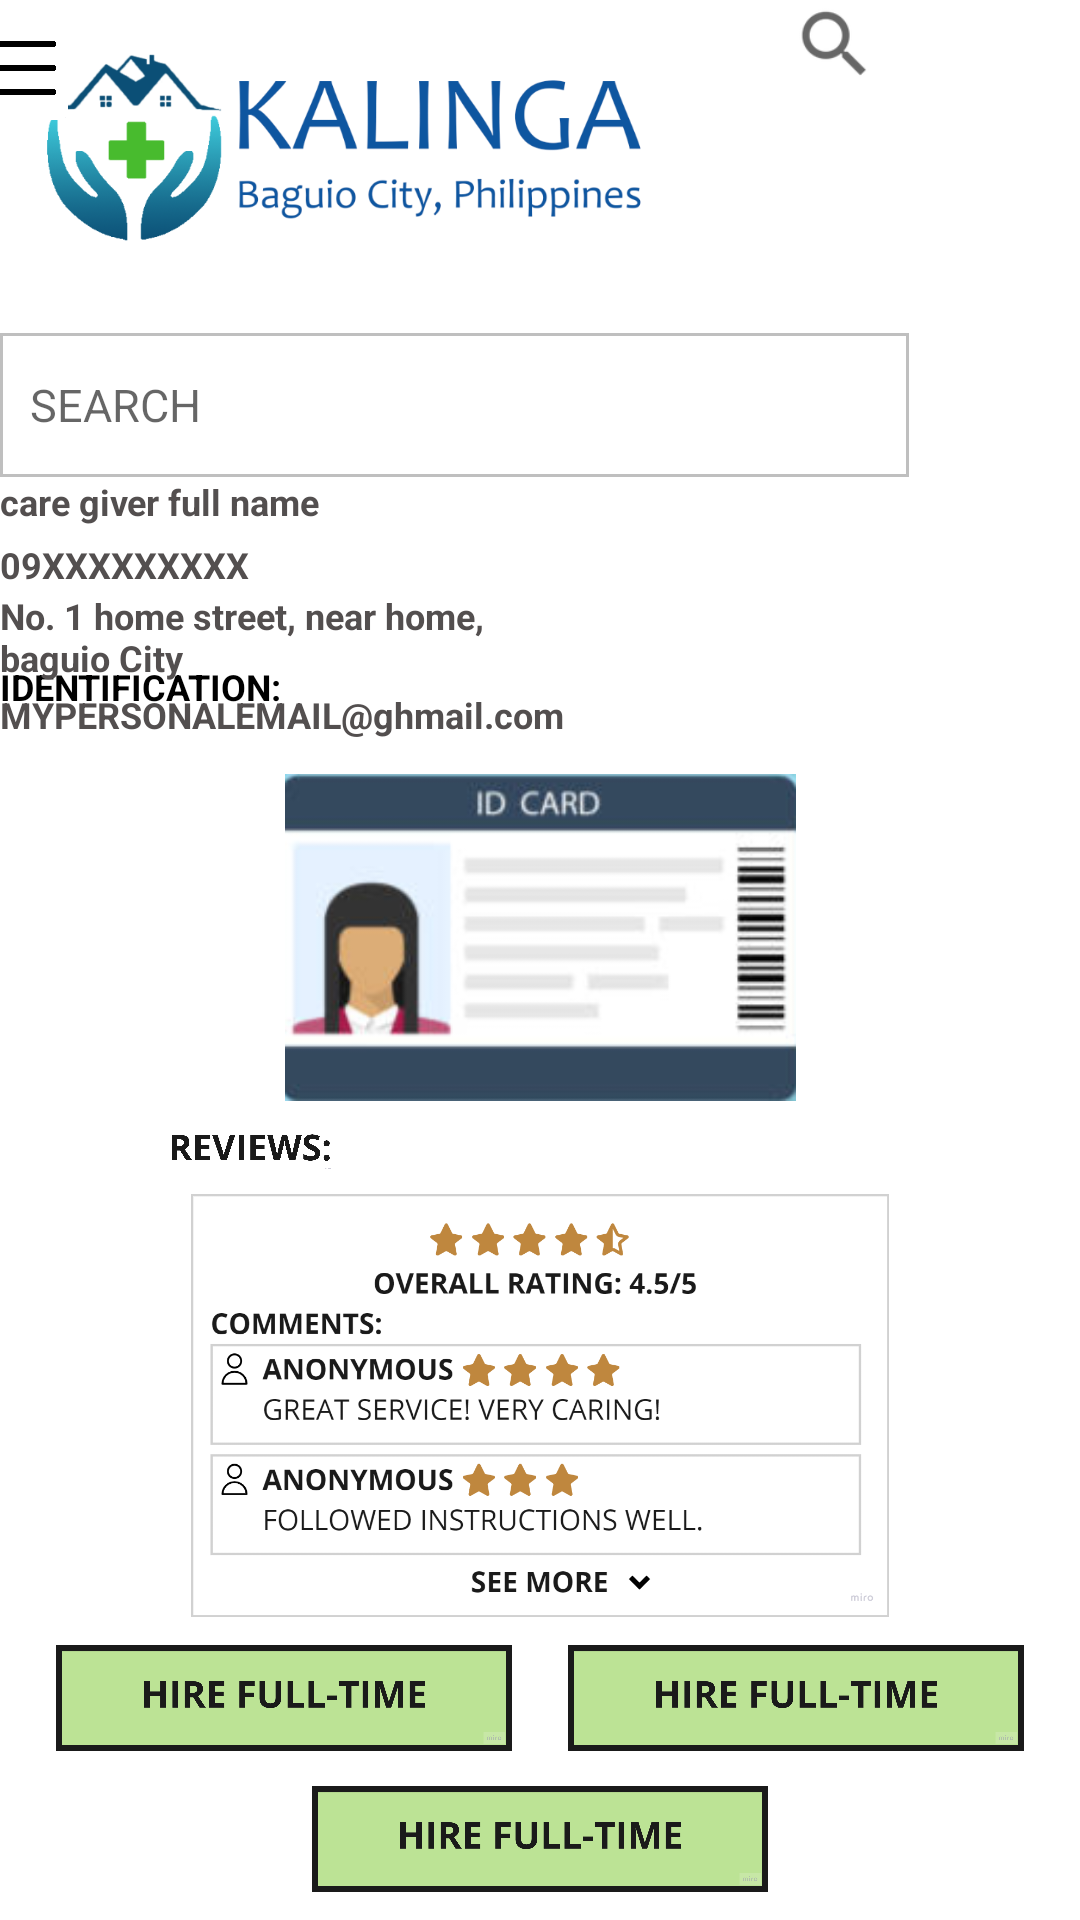

This screen was rendered from an Android layout file. Write that file and the resources it references.
<!-- AndroidManifest.xml: application theme Theme.Kalinga -->
<!-- res/layout/caregiver_info.xml -->
<?xml version="1.0" encoding="utf-8"?>
<androidx.constraintlayout.widget.ConstraintLayout xmlns:android="http://schemas.android.com/apk/res/android"
    xmlns:app="http://schemas.android.com/apk/res-auto"
    xmlns:tools="http://schemas.android.com/tools"
    android:layout_width="match_parent"
    android:layout_height="match_parent">

    <ImageView
        android:id="@+id/imageView12"
        android:layout_width="152dp"
        android:layout_height="40dp"
        app:layout_constraintBottom_toBottomOf="parent"
        app:layout_constraintEnd_toEndOf="parent"
        app:layout_constraintHorizontal_bias="0.5"
        app:layout_constraintStart_toStartOf="parent"
        app:layout_constraintTop_toBottomOf="@+id/imageView10"
        app:srcCompat="@drawable/hirefulltime_icon"
        tools:srcCompat="@drawable/back_icon" />

    <TextView
        android:id="@+id/fname_label8"
        style="@style/RegisterFieldLabels"
        android:layout_width="125dp"
        android:layout_height="17dp"
        android:layout_gravity="center_vertical"
        android:layout_marginEnd="52dp"
        android:layout_marginRight="52dp"
        android:layout_weight="5"
        android:text="EMAIL: "
        android:textSize="12sp"
        app:layout_constraintBottom_toTopOf="@+id/fname_label10"
        app:layout_constraintEnd_toStartOf="@+id/fname_label9"
        app:layout_constraintTop_toBottomOf="@+id/fname_label6" />

    <TextView
        android:id="@+id/fname_label10"
        style="@style/RegisterFieldLabels"
        android:layout_width="116dp"
        android:layout_height="15dp"
        android:layout_gravity="center_vertical"
        android:layout_weight="5"
        android:text="IDENTIFICATION:"
        android:textSize="12sp"
        app:layout_constraintBottom_toTopOf="@+id/imageView9"
        app:layout_constraintTop_toBottomOf="@+id/fname_label8"
        tools:layout_editor_absoluteX="24dp" />

    <TextView
        android:id="@+id/fname_label7"
        style="@style/RegisterFieldLabels"
        android:layout_width="168dp"
        android:layout_height="33dp"
        android:layout_gravity="center_vertical"
        android:layout_weight="5"
        android:text="No. 1 home street, near home, baguio City"
        android:textColor="#534F4F"
        android:textSize="12sp"
        app:layout_constraintBottom_toTopOf="@+id/fname_label9"
        app:layout_constraintTop_toBottomOf="@+id/fname_label5"
        tools:layout_editor_absoluteX="199dp" />

    <TextView
        android:id="@+id/fname_label9"
        style="@style/RegisterFieldLabels"
        android:layout_width="197dp"
        android:layout_height="28dp"
        android:layout_gravity="center_vertical"
        android:layout_weight="5"
        android:text="MYPERSONALEMAIL@ghmail.com"
        android:textColor="#534F4F"
        android:textSize="12sp"
        app:layout_constraintBottom_toTopOf="@+id/imageView9"
        app:layout_constraintTop_toBottomOf="@+id/fname_label7"
        tools:layout_editor_absoluteX="199dp" />

    <TextView
        android:id="@+id/fname_label4"
        style="@style/RegisterFieldLabels"
        android:layout_width="110dp"
        android:layout_height="17dp"
        android:layout_gravity="center_vertical"
        android:layout_marginEnd="64dp"
        android:layout_marginRight="64dp"
        android:layout_weight="5"
        android:text="CONTACT NO.:"
        android:textSize="12sp"
        app:layout_constraintBottom_toTopOf="@+id/fname_label6"
        app:layout_constraintEnd_toStartOf="@+id/fname_label5"
        app:layout_constraintTop_toBottomOf="@+id/fname_label2" />

    <TextView
        android:id="@+id/fname_label6"
        style="@style/RegisterFieldLabels"
        android:layout_width="124dp"
        android:layout_height="15dp"
        android:layout_gravity="center_vertical"
        android:layout_marginEnd="52dp"
        android:layout_marginRight="52dp"
        android:layout_weight="5"
        android:text="HOME ADDRESS:"
        android:textSize="12sp"
        app:layout_constraintBottom_toTopOf="@+id/fname_label8"
        app:layout_constraintEnd_toStartOf="@+id/fname_label7"
        app:layout_constraintTop_toBottomOf="@+id/fname_label4" />

    <TextView
        android:id="@+id/fname_label2"
        style="@style/RegisterFieldLabels"
        android:layout_width="49dp"
        android:layout_height="16dp"
        android:layout_gravity="center_vertical"
        android:layout_marginEnd="124dp"
        android:layout_marginRight="124dp"
        android:layout_weight="5"
        android:text="NAME:"
        android:textSize="12sp"
        app:layout_constraintBottom_toTopOf="@+id/fname_label4"
        app:layout_constraintEnd_toStartOf="@+id/fname_label3"
        app:layout_constraintTop_toBottomOf="@+id/imageView7" />

    <TextView
        android:id="@+id/fname_label3"
        style="@style/RegisterFieldLabels"
        android:layout_width="171dp"
        android:layout_height="21dp"
        android:layout_gravity="center_vertical"
        android:layout_weight="5"
        android:text="care giver full name"
        android:textColor="#534F4F"
        android:textSize="12sp"
        app:layout_constraintBottom_toTopOf="@+id/fname_label5"
        app:layout_constraintTop_toBottomOf="@+id/editTextText"
        tools:layout_editor_absoluteX="198dp" />

    <TextView
        android:id="@+id/fname_label5"
        style="@style/RegisterFieldLabels"
        android:layout_width="175dp"
        android:layout_height="17dp"
        android:layout_gravity="center_vertical"
        android:layout_weight="5"
        android:text="09XXXXXXXXX"
        android:textColor="#534F4F"
        android:textSize="12sp"
        app:layout_constraintBottom_toTopOf="@+id/fname_label7"
        app:layout_constraintTop_toBottomOf="@+id/fname_label3"
        tools:layout_editor_absoluteX="198dp" />

    <EditText
        android:id="@+id/editTextText"
        style="@style/RegisterFields"
        android:layout_width="303dp"
        android:layout_height="48dp"
        android:layout_marginTop="20dp"
        android:layout_weight="7"
        android:background="@drawable/text_box_border"
        android:hint="SEARCH"
        android:inputType="text"
        app:layout_constraintTop_toBottomOf="@+id/imageView6"
        tools:ignore="TouchTargetSizeCheck"
        tools:layout_editor_absoluteX="78dp" />

    <ImageView
        android:id="@+id/imageView6"
        android:layout_width="213dp"
        android:layout_height="87dp"
        android:layout_marginTop="4dp"
        app:layout_constraintEnd_toEndOf="parent"
        app:layout_constraintHorizontal_bias="0.076"
        app:layout_constraintStart_toStartOf="parent"
        app:layout_constraintTop_toTopOf="parent"
        app:srcCompat="@drawable/kalingav_2" />

    <ImageView
        android:id="@+id/imageView7"
        android:layout_width="36dp"
        android:layout_height="44dp"
        app:layout_constraintEnd_toStartOf="@+id/editTextText"
        app:layout_constraintHorizontal_bias="0.38"
        app:layout_constraintStart_toStartOf="parent"
        app:srcCompat="@drawable/burger_icon"
        tools:layout_editor_absoluteY="115dp" />

    <ImageView
        android:id="@+id/imageView8"
        android:layout_width="34dp"
        android:layout_height="29dp"
        app:layout_constraintEnd_toEndOf="@+id/editTextText"
        app:layout_constraintHorizontal_bias="0.97"
        app:layout_constraintStart_toStartOf="@+id/editTextText"
        app:srcCompat="?android:attr/actionModeWebSearchDrawable"
        tools:layout_editor_absoluteY="122dp" />

    <ImageView
        android:id="@+id/imageView9"
        android:layout_width="207dp"
        android:layout_height="109dp"
        app:layout_constraintBottom_toTopOf="@+id/imageView4"
        app:layout_constraintEnd_toEndOf="parent"
        app:layout_constraintHorizontal_bias="0.5"
        app:layout_constraintStart_toStartOf="parent"
        app:layout_constraintTop_toBottomOf="@+id/fname_label10"
        app:srcCompat="@drawable/id_icon" />

    <ImageView
        android:id="@+id/imageView4"
        android:layout_width="75dp"
        android:layout_height="17dp"
        app:layout_constraintBottom_toTopOf="@+id/imageView5"
        app:layout_constraintEnd_toEndOf="parent"
        app:layout_constraintHorizontal_bias="0.163"
        app:layout_constraintStart_toStartOf="parent"
        app:layout_constraintTop_toBottomOf="@+id/imageView9"
        app:srcCompat="@drawable/reviews__button_icon" />

    <ImageView
        android:id="@+id/imageView5"
        android:layout_width="258dp"
        android:layout_height="141dp"
        app:layout_constraintBottom_toTopOf="@+id/imageView10"
        app:layout_constraintEnd_toEndOf="parent"
        app:layout_constraintHorizontal_bias="0.5"
        app:layout_constraintStart_toStartOf="parent"
        app:layout_constraintTop_toBottomOf="@+id/imageView4"
        app:srcCompat="@drawable/reviews_temp_icon" />

    <ImageView
        android:id="@+id/imageView10"
        android:layout_width="152dp"
        android:layout_height="40dp"
        app:layout_constraintBottom_toTopOf="@+id/imageView12"
        app:layout_constraintEnd_toStartOf="@+id/imageView11"
        app:layout_constraintHorizontal_bias="0.5"
        app:layout_constraintStart_toStartOf="parent"
        app:layout_constraintTop_toBottomOf="@+id/imageView5"
        app:srcCompat="@drawable/hirefulltime_icon" />

    <ImageView
        android:id="@+id/imageView11"
        android:layout_width="152dp"
        android:layout_height="40dp"
        app:layout_constraintBottom_toTopOf="@+id/imageView12"
        app:layout_constraintEnd_toEndOf="parent"
        app:layout_constraintHorizontal_bias="0.5"
        app:layout_constraintStart_toEndOf="@+id/imageView10"
        app:layout_constraintTop_toBottomOf="@+id/imageView5"
        app:srcCompat="@drawable/hirefulltime_icon"
        tools:srcCompat="@drawable/hireparttime_icon" />

</androidx.constraintlayout.widget.ConstraintLayout>
<!-- resources referenced by this layout -->
<resources>
  <!-- drawable back_icon: png bitmap (drawable, 24545 bytes) -->
  <!-- drawable burger_icon: png bitmap (drawable, 9814 bytes) -->
  <!-- drawable hirefulltime_icon: png bitmap (drawable, 16225 bytes) -->
  <!-- drawable hireparttime_icon: png bitmap (drawable, 21932 bytes) -->
  <!-- drawable id_icon: png bitmap (drawable, 20497 bytes) -->
  <!-- drawable kalingav_2: png bitmap (drawable, 67117 bytes) -->
  <!-- drawable reviews__button_icon: png bitmap (drawable, 44034 bytes) -->
  <!-- drawable reviews_temp_icon: png bitmap (drawable, 72033 bytes) -->
  <!-- drawable text_box_border (drawable) -->
  <?xml version="1.0" encoding="utf-8"?>
  <shape xmlns:android="http://schemas.android.com/apk/res/android" android:shape="rectangle" >
      <solid android:color="@android:color/white" />
      <stroke android:width="1dip" android:color="#BFBFBF"/>
  </shape>
  <style name="RegisterFieldLabels" parent="TextAppearance.AppCompat">
          <item name="android:textColor">@color/black</item>
          <item name="android:textStyle">bold</item>
          <item name="android:layout_gravity">center_vertical</item>
          <item name="android:textSize">16sp</item>
      </style>
  <style name="RegisterFields" parent="TextAppearance.AppCompat">
          <item name="fontFamily">sans-serif</item>
          <item name="android:padding">10dp</item>
          <item name="android:textSize">15sp</item>
      </style>
  <style name="Theme.Kalinga" parent="Theme.MaterialComponents.DayNight.DarkActionBar">
          
          <item name="colorPrimary">@color/green</item>
          <item name="colorPrimaryVariant">@color/green</item>
          <item name="colorOnPrimary">@color/white</item>
          
          <item name="colorSecondary">@color/teal_200</item>
          <item name="colorSecondaryVariant">@color/teal_700</item>
          <item name="colorOnSecondary">@color/black</item>
          
          <item name="android:statusBarColor" tools:targetApi="l">?attr/colorPrimaryVariant</item>
          
      </style>
  <color name="black">#FF000000</color>
  <color name="green">#8FD14F</color>
  <color name="white">#FFFFFFFF</color>
  <color name="teal_200">#FF03DAC5</color>
  <color name="teal_700">#FF018786</color>
</resources>
